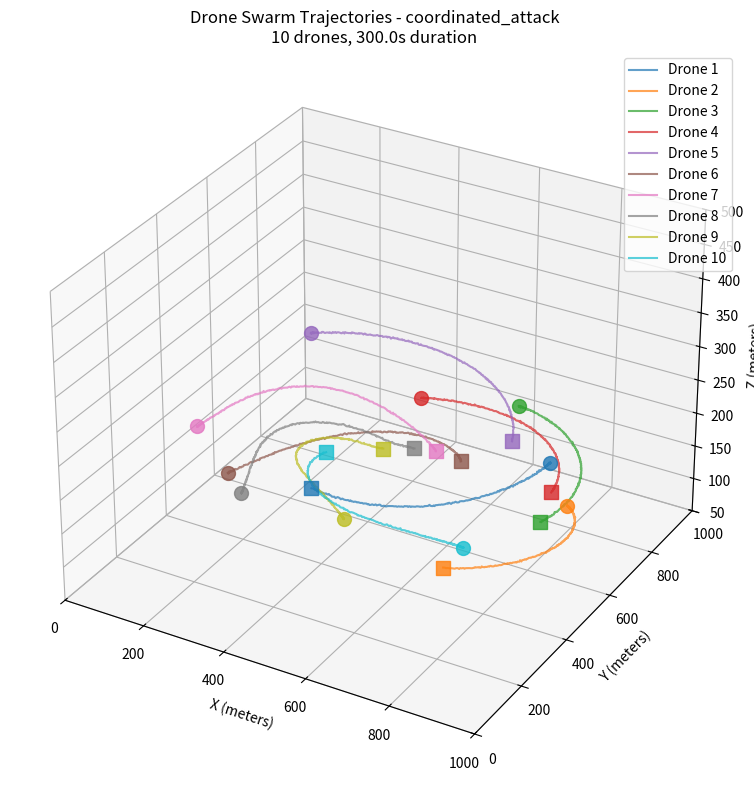

Reproduce this figure in Python.
import numpy as np
import matplotlib.pyplot as plt
from mpl_toolkits.mplot3d import Axes3D
from dataclasses import dataclass
from typing import List, Tuple, Optional
from enum import Enum

class FlightPattern(Enum):
    COORDINATED_ATTACK = "coordinated_attack"
    RANDOM_DISPERSAL = "random_dispersal" 
    FORMATION_FLYING = "formation_flying"
    EVASIVE_MANEUVERS = "evasive_maneuvers"
    PERIMETER_SWEEP = "perimeter_sweep"

@dataclass
class DroneSpec:
    """Drone physical and performance specifications"""
    wingspan: float  # meters
    max_velocity: float  # m/s
    max_acceleration: float  # m/s²
    turn_radius: float  # meters
    mass: float  # kg

@dataclass
class SimulationBounds:
    """3D simulation volume boundaries"""
    x_min: float = 0.0
    x_max: float = 1000.0  # 1km
    y_min: float = 0.0
    y_max: float = 1000.0  # 1km
    z_min: float = 50.0    # Minimum altitude
    z_max: float = 500.0   # Maximum altitude

class DroneSwarmGenerator:
    """
    Generates realistic 3D trajectories for drone swarms with various flight patterns.
    Optimized for desktop simulation with configurable complexity.
    """
    
    def __init__(self, bounds: SimulationBounds):
        self.bounds = bounds
        
        # Predefined drone types
        self.drone_types = {
            'micro': DroneSpec(0.3, 15.0, 3.0, 5.0, 0.5),
            'small': DroneSpec(0.8, 25.0, 4.0, 8.0, 1.2), 
            'medium': DroneSpec(1.5, 35.0, 5.0, 12.0, 2.5)
        }
        
        # Environmental parameters
        self.wind_velocity = np.array([2.0, 1.0, 0.5])  # m/s in x,y,z
        self.noise_std = 0.5  # Position noise standard deviation
        
    def generate_swarm_trajectories(self, 
                                  num_drones: int,
                                  pattern: FlightPattern,
                                  duration: float = 60.0,
                                  timestep: float = 0.1,
                                  drone_type: str = 'small') -> dict:
        """
        Generate trajectories for entire drone swarm
        
        Args:
            num_drones: Number of drones in swarm
            pattern: Flight pattern type
            duration: Simulation duration in seconds
            timestep: Time step in seconds
            drone_type: Type of drone ('micro', 'small', 'medium')
            
        Returns:
            Dictionary containing trajectories and metadata
        """
        spec = self.drone_types[drone_type]
        time_steps = int(duration / timestep)
        times = np.linspace(0, duration, time_steps)
        
        # Initialize trajectory storage
        trajectories = np.zeros((num_drones, time_steps, 3))  # [drone, time, xyz]
        velocities = np.zeros((num_drones, time_steps, 3))
        
        # Generate initial positions
        initial_positions = self._generate_initial_positions(num_drones, pattern)
        
        # Generate trajectories based on pattern
        for drone_id in range(num_drones):
            traj, vel = self._generate_single_trajectory(
                drone_id, initial_positions[drone_id], spec, 
                pattern, times, timestep
            )
            trajectories[drone_id] = traj
            velocities[drone_id] = vel
            
        return {
            'trajectories': trajectories,
            'velocities': velocities,
            'times': times,
            'spec': spec,
            'pattern': pattern,
            'num_drones': num_drones,
            'bounds': self.bounds
        }
    
    def _generate_initial_positions(self, num_drones: int, pattern: FlightPattern) -> np.ndarray:
        """Generate starting positions based on flight pattern"""
        positions = np.zeros((num_drones, 3))
        
        if pattern == FlightPattern.COORDINATED_ATTACK:
            # Start from perimeter, converge to center
            angles = np.linspace(0, 2*np.pi, num_drones, endpoint=False)
            radius = 400.0  # Start 400m from center
            center_x, center_y = 500.0, 500.0
            
            positions[:, 0] = center_x + radius * np.cos(angles)
            positions[:, 1] = center_y + radius * np.sin(angles)
            positions[:, 2] = np.random.uniform(100, 300, num_drones)
            
        elif pattern == FlightPattern.FORMATION_FLYING:
            # V-formation or grid formation
            if num_drones <= 10:
                # V-formation
                positions = self._generate_v_formation(num_drones)
            else:
                # Grid formation
                positions = self._generate_grid_formation(num_drones)
                
        elif pattern == FlightPattern.RANDOM_DISPERSAL:
            # Random starting positions
            positions[:, 0] = np.random.uniform(self.bounds.x_min + 50, self.bounds.x_max - 50, num_drones)
            positions[:, 1] = np.random.uniform(self.bounds.y_min + 50, self.bounds.y_max - 50, num_drones)
            positions[:, 2] = np.random.uniform(self.bounds.z_min + 20, self.bounds.z_max - 20, num_drones)
            
        elif pattern == FlightPattern.EVASIVE_MANEUVERS:
            # Start clustered, then spread out
            center = np.array([200.0, 200.0, 200.0])
            cluster_radius = 50.0
            positions = center + np.random.normal(0, cluster_radius, (num_drones, 3))
            
        elif pattern == FlightPattern.PERIMETER_SWEEP:
            # Start along one edge
            positions[:, 0] = self.bounds.x_min + 20
            positions[:, 1] = np.linspace(self.bounds.y_min + 50, self.bounds.y_max - 50, num_drones)
            positions[:, 2] = np.random.uniform(150, 250, num_drones)
            
        return positions
    
    def _generate_single_trajectory(self, drone_id: int, start_pos: np.ndarray, 
                                  spec: DroneSpec, pattern: FlightPattern,
                                  times: np.ndarray, dt: float) -> Tuple[np.ndarray, np.ndarray]:
        """Generate trajectory for single drone"""
        num_steps = len(times)
        trajectory = np.zeros((num_steps, 3))
        velocity = np.zeros((num_steps, 3))
        
        trajectory[0] = start_pos
        current_pos = start_pos.copy()
        current_vel = np.zeros(3)
        
        for i in range(1, num_steps):
            t = times[i]
            
            # Calculate desired velocity based on pattern
            desired_vel = self._calculate_desired_velocity(
                drone_id, current_pos, current_vel, t, pattern, spec
            )
            
            # Apply physical constraints
            desired_vel = self._apply_velocity_constraints(desired_vel, current_vel, spec, dt)
            
            # Add environmental effects
            effective_vel = desired_vel + self.wind_velocity * 0.1  # Partial wind effect
            
            # Update position
            current_pos += effective_vel * dt
            current_vel = effective_vel
            
            # Apply boundary constraints
            current_pos = self._apply_boundary_constraints(current_pos)
            
            # Add sensor noise
            noisy_pos = current_pos + np.random.normal(0, self.noise_std, 3)
            
            trajectory[i] = noisy_pos
            velocity[i] = current_vel
            
        return trajectory, velocity
    
    def _calculate_desired_velocity(self, drone_id: int, pos: np.ndarray, 
                                  vel: np.ndarray, t: float, 
                                  pattern: FlightPattern, spec: DroneSpec) -> np.ndarray:
        """Calculate desired velocity based on flight pattern"""
        
        if pattern == FlightPattern.COORDINATED_ATTACK:
            # Move toward center with slight spiral
            center = np.array([500.0, 500.0, 200.0])
            to_center = center - pos
            distance = np.linalg.norm(to_center)
            
            if distance > 50:
                # Add spiral component
                spiral_vel = np.array([-to_center[1], to_center[0], 0]) * 0.1
                desired = (to_center / distance) * spec.max_velocity * 0.7 + spiral_vel
            else:
                # Hover near center
                desired = np.random.normal(0, 2.0, 3)
                
        elif pattern == FlightPattern.FORMATION_FLYING:
            # Maintain formation while moving forward
            formation_vel = np.array([spec.max_velocity * 0.6, 0, 0])
            
            # Add formation-keeping forces
            neighbor_force = self._calculate_formation_forces(drone_id, pos)
            desired = formation_vel + neighbor_force
            
        elif pattern == FlightPattern.RANDOM_DISPERSAL:
            # Random walk with momentum
            random_component = np.random.normal(0, spec.max_velocity * 0.3, 3)
            momentum_component = vel * 0.7
            desired = random_component + momentum_component
            
        elif pattern == FlightPattern.EVASIVE_MANEUVERS:
            # Zigzag pattern with random direction changes
            if np.random.random() < 0.05:  # 5% chance to change direction
                self._evasive_direction = np.random.normal(0, 1, 3)
                self._evasive_direction = self._evasive_direction / np.linalg.norm(self._evasive_direction)
            
            if not hasattr(self, '_evasive_direction'):
                self._evasive_direction = np.array([1, 0, 0])
                
            base_vel = self._evasive_direction * spec.max_velocity * 0.8
            zigzag = np.array([0, np.sin(t * 3) * 5, np.cos(t * 2) * 3])
            desired = base_vel + zigzag
            
        elif pattern == FlightPattern.PERIMETER_SWEEP:
            # Sweep across the area
            sweep_vel = np.array([spec.max_velocity * 0.5, 0, 0])
            
            # Add slight weaving
            weave = np.array([0, np.sin(t + drone_id) * 3, 0])
            desired = sweep_vel + weave
            
        else:
            desired = np.zeros(3)
            
        return desired
    
    def _apply_velocity_constraints(self, desired_vel: np.ndarray, current_vel: np.ndarray,
                                  spec: DroneSpec, dt: float) -> np.ndarray:
        """Apply physical constraints to velocity changes"""
        # Limit acceleration
        vel_change = desired_vel - current_vel
        max_vel_change = spec.max_acceleration * dt
        
        if np.linalg.norm(vel_change) > max_vel_change:
            vel_change = vel_change / np.linalg.norm(vel_change) * max_vel_change
            
        new_vel = current_vel + vel_change
        
        # Limit maximum velocity
        if np.linalg.norm(new_vel) > spec.max_velocity:
            new_vel = new_vel / np.linalg.norm(new_vel) * spec.max_velocity
            
        return new_vel
    
    def _apply_boundary_constraints(self, pos: np.ndarray) -> np.ndarray:
        """Keep drones within simulation boundaries"""
        pos[0] = np.clip(pos[0], self.bounds.x_min + 10, self.bounds.x_max - 10)
        pos[1] = np.clip(pos[1], self.bounds.y_min + 10, self.bounds.y_max - 10)
        pos[2] = np.clip(pos[2], self.bounds.z_min + 10, self.bounds.z_max - 10)
        return pos
    
    def _calculate_formation_forces(self, drone_id: int, pos: np.ndarray) -> np.ndarray:
        """Calculate forces to maintain formation (simplified)"""
        # This is a placeholder - you can extend this for complex formations
        return np.random.normal(0, 1.0, 3)
    
    def _generate_v_formation(self, num_drones: int) -> np.ndarray:
        """Generate V-formation starting positions"""
        positions = np.zeros((num_drones, 3))
        
        # Leader at front
        positions[0] = [200, 500, 200]
        
        # Followers in V shape
        for i in range(1, num_drones):
            side = 1 if i % 2 == 0 else -1  # Alternate sides
            row = (i + 1) // 2
            
            positions[i] = [
                200 - row * 20,  # Move back
                500 + side * row * 15,  # Move to side
                200 + np.random.uniform(-10, 10)  # Small altitude variation
            ]
            
        return positions
    
    def _generate_grid_formation(self, num_drones: int) -> np.ndarray:
        """Generate grid formation starting positions"""
        grid_size = int(np.ceil(np.sqrt(num_drones)))
        positions = np.zeros((num_drones, 3))
        
        spacing = 30.0  # meters between drones
        start_x, start_y = 200.0, 200.0
        
        for i in range(num_drones):
            row = i // grid_size
            col = i % grid_size
            
            positions[i] = [
                start_x + col * spacing,
                start_y + row * spacing,
                200 + np.random.uniform(-5, 5)
            ]
            
        return positions

def visualize_trajectories(trajectory_data: dict, max_drones_display: int = 10):
    """Visualize drone trajectories in 3D"""
    trajectories = trajectory_data['trajectories']
    times = trajectory_data['times']
    bounds = trajectory_data['bounds']
    
    fig = plt.figure(figsize=(12, 8))
    ax = fig.add_subplot(111, projection='3d')
    
    # Display subset of trajectories to avoid clutter
    num_display = min(max_drones_display, trajectories.shape[0])
    colors = plt.cm.tab10(np.linspace(0, 1, num_display))
    
    for i in range(num_display):
        traj = trajectories[i]
        ax.plot(traj[:, 0], traj[:, 1], traj[:, 2], 
               color=colors[i], alpha=0.7, linewidth=1.5,
               label=f'Drone {i+1}')
        
        # Mark start and end points
        ax.scatter(*traj[0], color=colors[i], s=100, marker='o', alpha=0.8)
        ax.scatter(*traj[-1], color=colors[i], s=100, marker='s', alpha=0.8)
    
    # Set bounds and labels
    ax.set_xlim(bounds.x_min, bounds.x_max)
    ax.set_ylim(bounds.y_min, bounds.y_max)
    ax.set_zlim(bounds.z_min, bounds.z_max)
    
    ax.set_xlabel('X (meters)')
    ax.set_ylabel('Y (meters)')
    ax.set_zlabel('Z (meters)')
    ax.set_title(f'Drone Swarm Trajectories - {trajectory_data["pattern"].value}\n'
                f'{trajectory_data["num_drones"]} drones, {len(times):.1f}s duration')
    
    if num_display <= 10:
        ax.legend()
    
    plt.tight_layout()
    return fig

# Example usage and testing
if __name__ == "__main__":
    # Initialize generator
    bounds = SimulationBounds()
    generator = DroneSwarmGenerator(bounds)
    
    # Test different scenarios
    scenarios = [
        (10, FlightPattern.COORDINATED_ATTACK, "Coordinated Attack"),
        (15, FlightPattern.FORMATION_FLYING, "Formation Flying"),
        (20, FlightPattern.RANDOM_DISPERSAL, "Random Dispersal"),
        (12, FlightPattern.EVASIVE_MANEUVERS, "Evasive Maneuvers")
    ]
    
    print("Generating drone trajectories...")
    
    for num_drones, pattern, description in scenarios:
        print(f"\nScenario: {description}")
        print(f"Drones: {num_drones}, Pattern: {pattern.value}")
        
        # Generate trajectories
        data = generator.generate_swarm_trajectories(
            num_drones=num_drones,
            pattern=pattern,
            duration=30.0,  # 30 second simulation
            timestep=0.1,
            drone_type='small'
        )
        
        # Basic statistics
        trajectories = data['trajectories']
        velocities = data['velocities']
        
        avg_speed = np.mean(np.linalg.norm(velocities, axis=2))
        max_altitude = np.max(trajectories[:, :, 2])
        min_altitude = np.min(trajectories[:, :, 2])
        
        print(f"  Average speed: {avg_speed:.2f} m/s")
        print(f"  Altitude range: {min_altitude:.1f} - {max_altitude:.1f} m")
        print(f"  Trajectory shape: {trajectories.shape}")
        
        # Visualize first scenario
        if pattern == FlightPattern.COORDINATED_ATTACK:
            fig = visualize_trajectories(data)
            plt.show()
            
    print("\nTrajectory generation complete!")